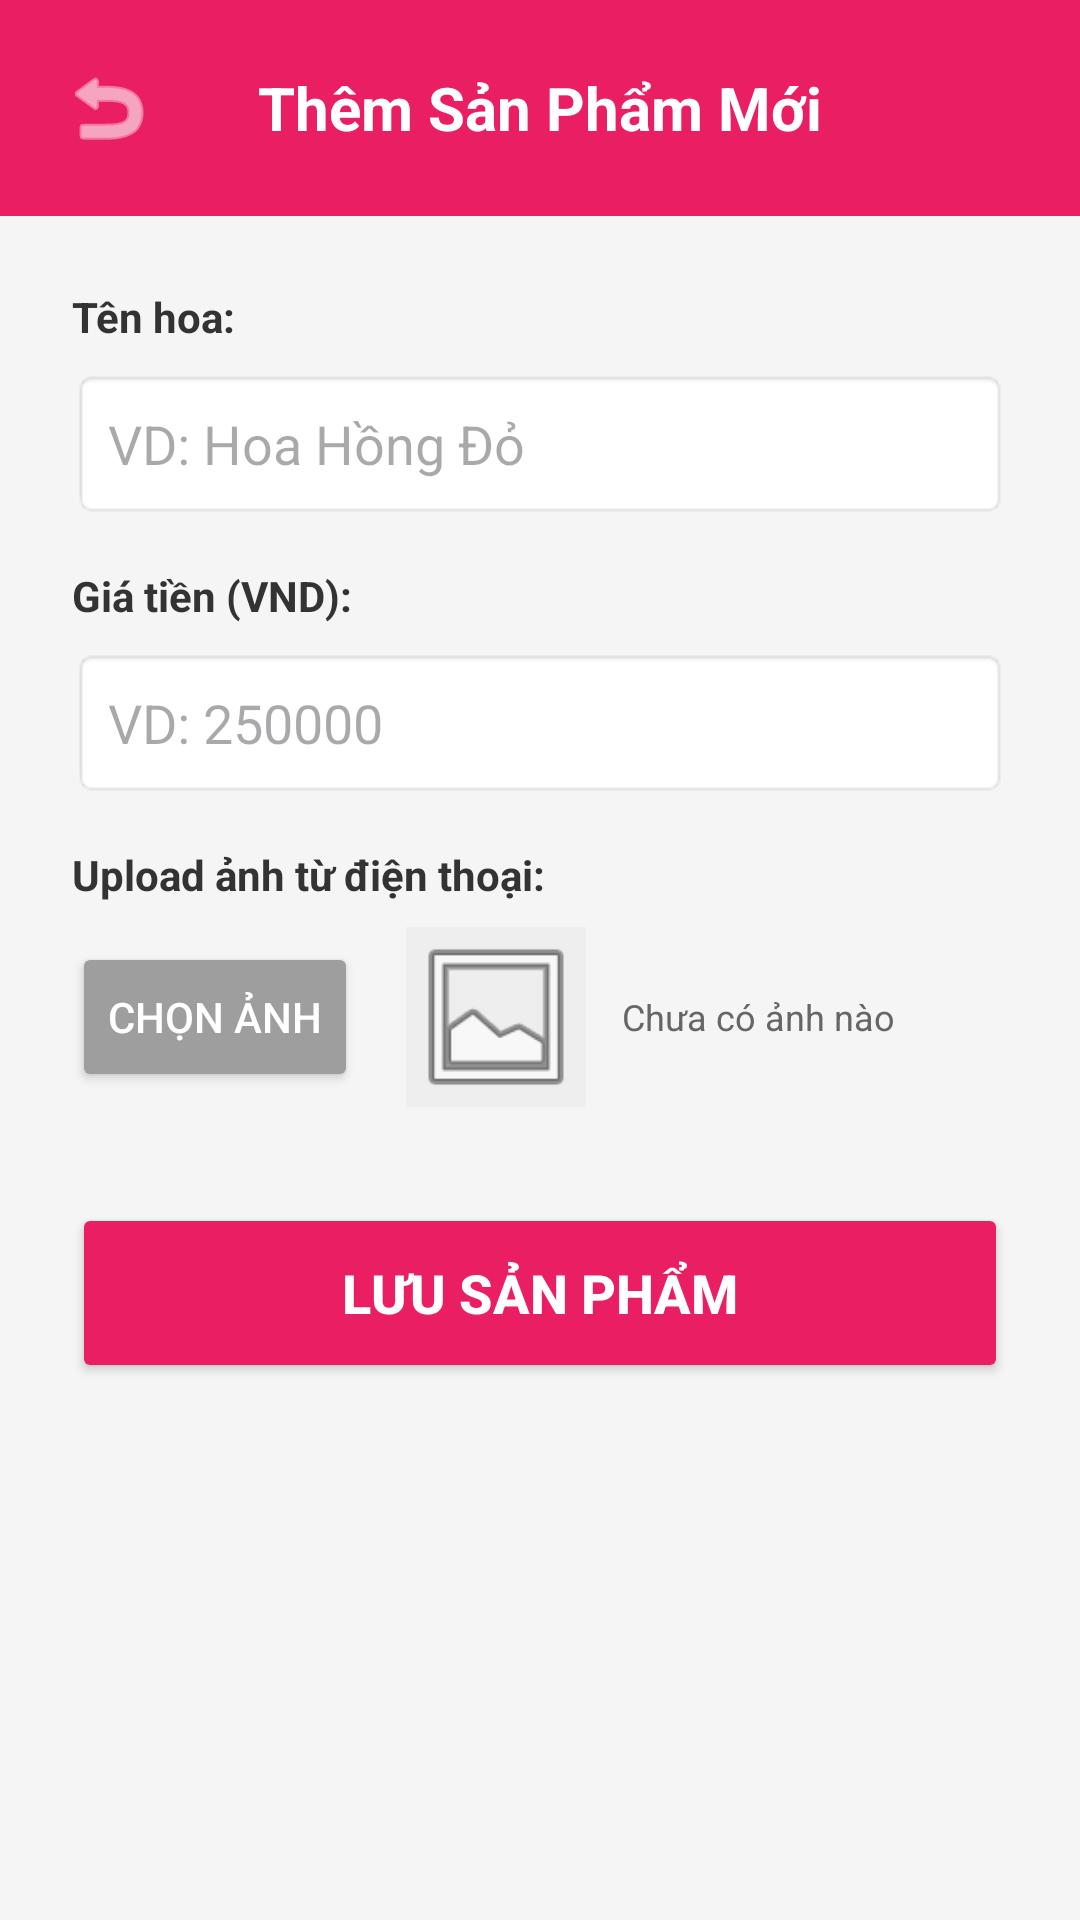

The Android layout XML behind this screen, and the referenced resources:
<!-- AndroidManifest.xml: application theme Theme.FlowerShop -->
<!-- res/layout/activity_admin_add_edit_product.xml -->
<?xml version="1.0" encoding="utf-8"?>
<LinearLayout xmlns:android="http://schemas.android.com/apk/res/android"
    xmlns:app="http://schemas.android.com/apk/res-auto"
    android:layout_width="match_parent"
    android:layout_height="match_parent"
    android:orientation="vertical"
    android:background="#F5F5F5">

    
    <LinearLayout
        android:layout_width="match_parent"
        android:layout_height="wrap_content"
        android:orientation="horizontal"
        android:padding="16dp"
        android:background="#E91E63"
        android:gravity="center_vertical">

        <ImageButton
            android:id="@+id/btnBack"
            android:layout_width="40dp"
            android:layout_height="40dp"
            android:src="@android:drawable/ic_menu_revert"
            android:background="?attr/selectableItemBackgroundBorderless"
            app:tint="#FFFFFF" />

        <TextView
            android:id="@+id/tvTitle"
            android:layout_width="0dp"
            android:layout_height="wrap_content"
            android:layout_weight="1"
            android:text="Thêm Sản Phẩm Mới"
            android:textSize="20sp"
            android:textColor="#FFFFFF"
            android:textStyle="bold"
            android:gravity="center" />
        <View android:layout_width="40dp" android:layout_height="40dp"/>
    </LinearLayout>

    
    <LinearLayout
        android:layout_width="match_parent"
        android:layout_height="match_parent"
        android:orientation="vertical"
        android:padding="24dp">

        <TextView
            android:layout_width="wrap_content"
            android:layout_height="wrap_content"
            android:text="Tên hoa:"
            android:textColor="#333333"
            android:textStyle="bold"
            android:layout_marginBottom="8dp"/>
        <EditText
            android:id="@+id/etFlowerName"
            android:layout_width="match_parent"
            android:layout_height="50dp"
            android:hint="VD: Hoa Hồng Đỏ"
            android:inputType="text"
            android:background="@android:drawable/editbox_background"
            android:paddingHorizontal="12dp"
            android:layout_marginBottom="16dp"/>

        <TextView
            android:layout_width="wrap_content"
            android:layout_height="wrap_content"
            android:text="Giá tiền (VND):"
            android:textColor="#333333"
            android:textStyle="bold"
            android:layout_marginBottom="8dp"/>
        <EditText
            android:id="@+id/etPrice"
            android:layout_width="match_parent"
            android:layout_height="50dp"
            android:hint="VD: 250000"
            android:inputType="numberDecimal"
            android:background="@android:drawable/editbox_background"
            android:paddingHorizontal="12dp"
            android:layout_marginBottom="16dp"/>

        
        <TextView
            android:layout_width="wrap_content"
            android:layout_height="wrap_content"
            android:text="Upload ảnh từ điện thoại:"
            android:textColor="#333333"
            android:textStyle="bold"
            android:layout_marginBottom="8dp"/>

        <LinearLayout
            android:layout_width="match_parent"
            android:layout_height="wrap_content"
            android:orientation="horizontal"
            android:gravity="center_vertical"
            android:layout_marginBottom="32dp">

            <Button
                android:id="@+id/btnUploadImage"
                android:layout_width="wrap_content"
                android:layout_height="50dp"
                android:text="Chọn Ảnh"
                android:textColor="#FFFFFF"
                android:backgroundTint="#9E9E9E"
                app:cornerRadius="8dp"/>

            <ImageView
                android:id="@+id/ivProductPreview"
                android:layout_width="60dp"
                android:layout_height="60dp"
                android:layout_marginStart="16dp"
                android:scaleType="centerCrop"
                android:background="#EEEEEE"
                android:src="@android:drawable/ic_menu_gallery"/>

            <TextView
                android:id="@+id/tvImageSelected"
                android:layout_width="0dp"
                android:layout_height="wrap_content"
                android:layout_weight="1"
                android:layout_marginStart="12dp"
                android:text="Chưa có ảnh nào"
                android:textColor="#666666"
                android:textSize="12sp"/>
        </LinearLayout>

        <Button
            android:id="@+id/btnSave"
            android:layout_width="match_parent"
            android:layout_height="60dp"
            android:text="LƯU SẢN PHẨM"
            android:textSize="18sp"
            android:textStyle="bold"
            android:textColor="#FFFFFF"
            android:backgroundTint="#E91E63"
            app:cornerRadius="8dp"/>
    </LinearLayout>
</LinearLayout>
<!-- resources referenced by this layout -->
<resources>
  <style name="Theme.FlowerShop" parent="Base.Theme.FlowerShop" />
  <style name="Base.Theme.FlowerShop" parent="Theme.Material3.DayNight.NoActionBar">
          <item name="colorPrimary">#E91E63</item>
          <item name="colorPrimaryVariant">#C2185B</item>
          <item name="colorOnPrimary">#FFFFFF</item>
  
          <item name="android:statusBarColor">#E35A8C</item>
  
          <item name="android:windowLightStatusBar">false</item>
  
          <item name="android:navigationBarColor">#FFFFFF</item>
      </style>
</resources>
